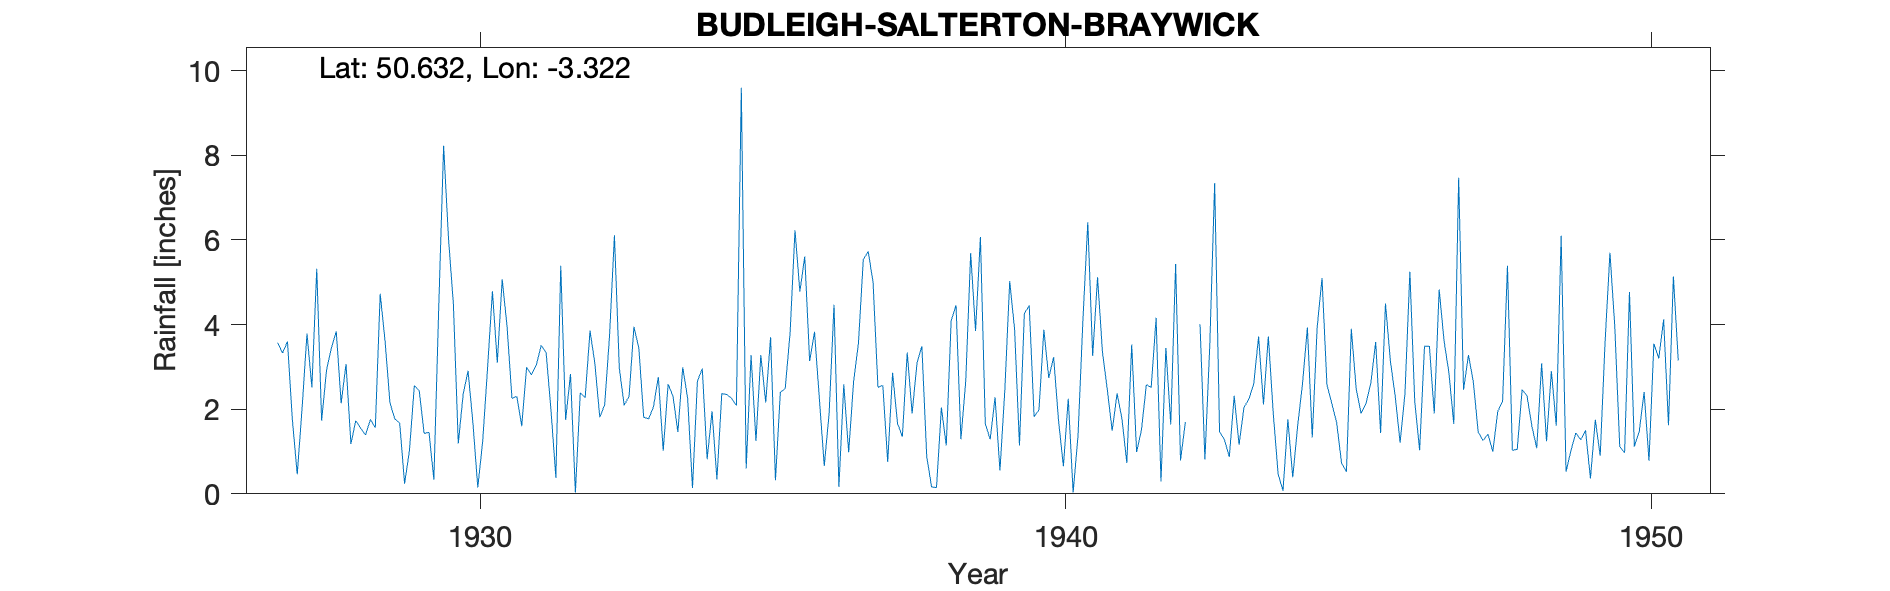

The file beside this chart, header and first rows:
BUDLEIGH-SALTERTON-BRAYWICK, , , , , , , , , , , , , , , , , , , , , , , 
Grid ref, SY066821, Long, -3.322, Lat, 50.63, Elevation, 80, ft, , , , , , , , , , , , , , , 
Station no, 1799, , , , , , , , , , , , , , , , , , , , , , 
, 1920, 1921, 1922, 1923, 1924, 1925, 1926, 1927, 1928, 1929, 1930, 1931, 1932, 1933, 1934, 1935, 1936, 1937, 1938, 1939, 1940, 1941, 1942
January, , , , , , , , 3.57, 3.84, 1.77, 4.49, 2.26, 2.83, 2.31, 2.26, 0.6, 5.61, 5.54, 3.49, 6.07, 1.99, 5.12, 4.16
February, , , , , , , , 3.33, 2.14, 1.67, 1.19, 2.3, 0.03, 3.95, 0.14, 3.28, 3.14, 5.73, 0.87, 1.65, 3.88, 3.36, 0.29
March, , , , , , , , 3.6, 3.07, 0.24, 2.35, 1.6, 2.39, 3.44, 2.66, 1.25, 3.83, 5, 0.16, 1.29, 2.74, 2.46, 3.45
April, , , , , , , , 1.76, 1.18, 1.03, 2.91, 2.99, 2.27, 1.81, 2.96, 3.28, 2.24, 2.52, 0.15, 2.28, 3.23, 1.49, 1.64
May, , , , , , , , 0.46, 1.73, 2.56, 1.68, 2.81, 3.86, 1.77, 0.82, 2.16, 0.66, 2.56, 2.04, 0.55, 1.74, 2.37, 5.43
June, , , , , , , , 2.03, 1.55, 2.44, 0.15, 3.05, 3.07, 2.06, 1.95, 3.7, 1.91, 0.75, 1.14, 2.45, 0.65, 1.78, 0.79
July, , , , , , , , 3.79, 1.39, 1.43, 1.24, 3.51, 1.81, 2.76, 0.34, 0.32, 4.47, 2.86, 4.09, 5.03, 2.25, 0.73, 1.7
August, , , , , , , , 2.52, 1.76, 1.45, 2.97, 3.34, 2.1, 1.02, 2.37, 2.4, 0.16, 1.67, 4.46, 3.89, 0.03, 3.53, -999
September, , , , , , , , 5.32, 1.56, 0.34, 4.79, 1.98, 3.74, 2.59, 2.35, 2.49, 2.59, 1.35, 1.29, 1.14, 1.38, 0.99, -999
October, , , , , , , , 1.73, 4.73, 4.41, 3.1, 0.38, 6.11, 2.31, 2.26, 3.81, 0.98, 3.34, 2.68, 4.26, 4.1, 1.51, 4.01
November, , , , , , , , 2.92, 3.61, 8.23, 5.07, 5.39, 2.97, 1.46, 2.09, 6.23, 2.64, 1.9, 5.69, 4.45, 6.42, 2.58, 0.81
December, , , , , , , , 3.45, 2.15, 6.03, 3.95, 1.75, 2.09, 2.99, 9.6, 4.78, 3.56, 3.09, 3.85, 1.82, 3.26, 2.52, 3.52
Total, , , , , , , , 34.48, 28.71, 31.6, 33.89, 31.36, 33.27, 28.47, 29.8, 34.3, 31.79, 36.31, 29.91, 34.88, 31.67, 28.44, 31.52
Braywick 5 East Budleigh Rd, , , , , , , , , , , , , , , , , , , , , , , 
1930 Nov 9 Gauge moved 200yds W likely t…, , , , , , , , , , , , , , , , , , , , , , , 
Elevation on sheet varies from 40ft to 1…, , , , , , , , , , , , , , , , , , , , , , , 
1942 Aug Sept Apportioned Combined value…, , , , , , , , , , , , , , , , , , , , , , , 
1950 Station terminated, , , , , , , , , , , , , , , , , , , , , , , 
